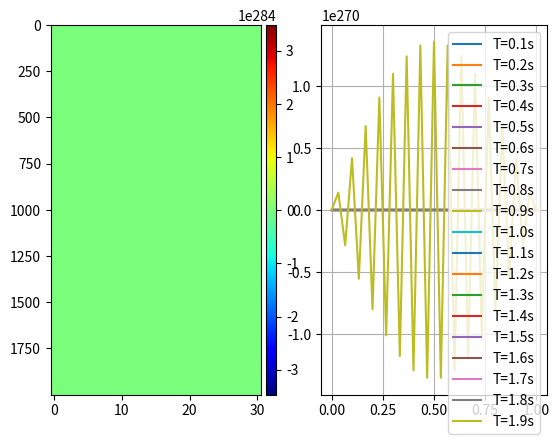

Generate this figure with matplotlib:
import matplotlib.pyplot as plt
import matplotlib
from mpl_toolkits.axes_grid1 import make_axes_locatable
import numpy as np
import math as m
import time

def ecuacionCalor(dt,f,alfa,beta,t=1,L=1,gamma=0.5):
    L0 = 0
    t0 = 0
    var_graf = 0.1
    dx = dt**(1/2)

    mx = (L -L0)/dx 
    nt = (t - t0)/dt 
    nt = int(nt)
    mx = int(mx)

    x = np.linspace(L0, L, mx)
    print(f"La malla es de {nt}x{mx}")
    s = gamma*(dt/(dx**2))
    print("S es : ", s)
    malla = np.zeros((nt,mx))

    malla[:,0] = alfa
    malla[:,malla.shape[1]-1] = beta
    #Condiciones iniciales al inicio de la barra:
    for j in range(0,malla.shape[1]):
            malla[malla.shape[0]-1, j] = f(x[j])

    for i in range(malla.shape[0]-1, 0,-1):
        for j in range(1,malla.shape[1]-1):            
            try:
                tmp1 = s*(malla[i,j-1]+ malla[i,j+1])
                tmp2 = (1-2*s)*malla[i,j]
                malla[i-1,j] = tmp1+tmp2
            #un try catch si algun valor es muy pequenio
            #que se hace NaN
            except:
                print(f"[{i+1},{j}]")
                print(f"[{i},{j-1}]")
                print(f"[{i},{j+1}]")
                print(f"[{i},{j}]")
                break
    malla = np.nan_to_num(malla) 
    fig = plt.figure()
    getplot(x,malla,var_graf,dt,t,nt,fig)
    getCalorMap(malla,fig,alfa,beta)
    plt.show()

def cmap_map(function, cmap):
    cdict = cmap._segmentdata
    step_dict = {}
    # Firt get the list of points where the segments start or end
    for key in ('red', 'green', 'blue'):
        step_dict[key] = list(map(lambda x: x[0], cdict[key]))
    step_list = sum(step_dict.values(), [])
    step_list = np.array(list(set(step_list)))
    # Then compute the LUT, and apply the function to the LUT
    reduced_cmap = lambda step : np.array(cmap(step)[0:3])
    old_LUT = np.array(list(map(reduced_cmap, step_list)))
    new_LUT = np.array(list(map(function, old_LUT)))
    # Now try to make a minimal segment definition of the new LUT
    cdict = {}
    for i, key in enumerate(['red','green','blue']):
        this_cdict = {}
        for j, step in enumerate(step_list):
            if step in step_dict[key]:
                this_cdict[step] = new_LUT[j, i]
            elif new_LUT[j,i] != old_LUT[j, i]:
                this_cdict[step] = new_LUT[j, i]
        colorvector = list(map(lambda x: x + (x[1], ), this_cdict.items()))
        colorvector.sort()
        cdict[key] = colorvector

    return matplotlib.colors.LinearSegmentedColormap('colormap',cdict,1024)

def getplot(x,malla,var_graf,dt,t,nt,fig):
    bx = fig.add_subplot(122)#ubicar fila 1 col 2
    #cortando verticalmente la malla, para ver el comportamiento
    #por tiempos
    for i in range(1,malla.shape[0]):
        if(i % (var_graf/dt) == 0):
            bx.plot(x,malla[malla.shape[0]-i,:],label="T=" + str(round(i*t/malla.shape[0],3)) + 's')    
    bx.legend()#la legenda de cada funcion
    bx.grid()#los cuadrantes

#el mapa de calor del lado derecho
def getCalorMap(malla,fig,t0,tf):
    ax = fig.add_subplot(121)#ubicar en fila 1 col 1

    dark_jet = cmap_map(lambda x: x*1, matplotlib.cm.jet)
    # ax = plt.subplot()
    im = ax.imshow(malla,cmap=dark_jet,aspect='auto')

    divider = make_axes_locatable(ax)
    cax = divider.append_axes("right", size="5%", pad=0.05)
    
    # im.set_clim(-0.7,1)#especificar limites, para que no sean automaticos
    fig.colorbar(im,cax = cax,orientation='vertical')#la barra de colores

def main():
    f = lambda x: m.sin(m.pi*x)
    f_test = lambda x: 0
    n = -1
    f1 = lambda x: m.sin(n*m.pi*x)+m.sin(n+1)*m.pi*x
    f2 = lambda x: 4-abs(4*x-1)-abs(4*x-3)
    ecuacionCalor(0.001,f2,0,0,t=2,L=1,gamma=0.6)

if __name__ == "__main__":
    main()